Run: headless pygame with SDL's dummy video driver; simulated clock (each Clock.tick advances the game by its frame time, no real sleeping); random seed 0; keys injected as events and as key.get_pressed() state; no mouse input.
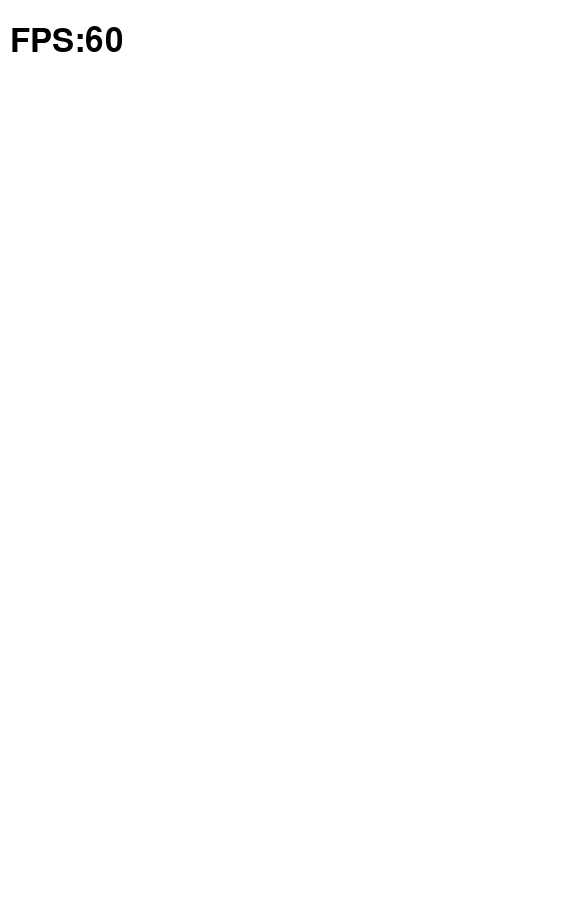
Frame 1 of 4 · flips 1–60 · no input
Frame 2 of 4 · flips 61–180 · tapped SPACE, RETURN · held RIGHT (→), D · screen unchanged from frame 1, image omitted
Frame 3 of 4 · flips 181–300 · held DOWN (↓), S · screen unchanged from frame 2, image omitted
Frame 4 of 4 · flips 301–420 · held LEFT (←), A, UP (↑), W · screen unchanged from frame 3, image omitted

The pygame program that drew these frames:

import sys

import pygame
from pygame.locals import *

pygame.init()

fps = 60
fpsClock = pygame.time.Clock()

width, height = 576, 900
screen = pygame.display.set_mode((width, height))

while True:
    screen.fill((255, 255, 255))

    # FPS
    fps_text = pygame.font.Font(None, 48).render('FPS:' + str(int(fpsClock.get_fps())), True, (1, 1, 1))
    screen.blit(fps_text, (10, 25))

    for event in pygame.event.get():
        if event.type == QUIT:
            pygame.quit()
            print('closed')
            sys.exit()

    pygame.display.flip()
    fpsClock.tick(fps)
